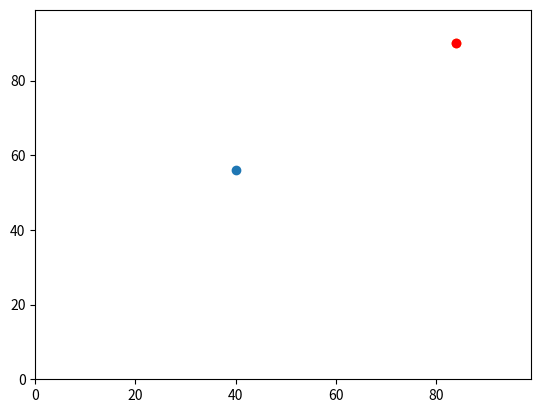

Python code for this plot:
# -*- coding: utf-8 -*-
"""
Created on Fri Apr  2 10:58:11 2021

@author: Simon
"""
#This is the practical project to build an agent based model

import random
import operator
import matplotlib.pyplot

#Add empty list for saving agents coordinates
agents = []
east = []

#Create a random integer between 0 and 99 and assign to y and then to x
#They are stored in the agents list in position [0][0] for y
#and in position [0][1] for x
#This is a list within a list

agents.append([random.randint(0,99),random.randint(0,99)])

print (agents)

#Generate a random number and use this to change the y coordinate
if random.random() <0.5:
   agents [0][0] +=1
else:
    agents[0][0]-=1  

    
#Generate a random number and use this to change the x coordinate
if random.random() <0.5:
    agents [0][1] +=1
else:
    agents[0][1]-=1  

#Generate a random number and use this to change the y coordinate
if random.random() <0.5:
   agents [0][0] +=1
else:
    agents[0][0]-=1  

    
#Generate a random number and use this to change the x coordinate
if random.random() <0.5:
    agents [0][1] +=1
else:
    agents[0][1]-=1  

print(agents)


#Agent Number 1
agents.append([random.randint(0,99),random.randint(0,99)])

print(agents)

#Generate a random number and use this to change the y coordinate
if random.random() <0.5:
   agents [1][0]+=1
else:
    agents[1][0]-=1  

    
#Generate a random number and use this to change the x coordinate
if random.random() <0.5:
    agents [1][1] +=1
else:
    agents[1][1]-=1  

#Generate a random number and use this to change the y coordinate
if random.random() <0.5:
   agents [1][0] +=1
else:
    agents[1][0]-=1  

    
#Generate a random number and use this to change the x coordinate
if random.random() <0.5:
    agents [1][1] +=1
else:
    agents[1][1]-=1  

print(agents)
print(max(agents,key=operator.itemgetter(1)))
east.append(max(agents,key=operator.itemgetter(1)))
print(east)

matplotlib.pyplot.ylim(0, 99)
matplotlib.pyplot.xlim(0, 99)
matplotlib.pyplot.scatter(agents[0][1],agents[0][0])
matplotlib.pyplot.scatter(agents[1][1],agents[1][0])
matplotlib.pyplot.scatter(east[0][1],east[0][0],color='red')
matplotlib.pyplot.show()


